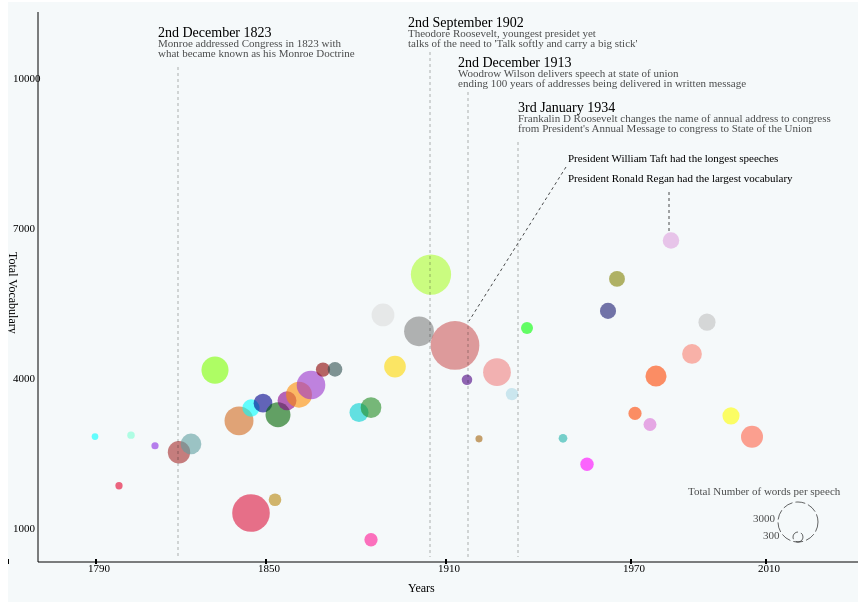
D3 v3 page, settled after 480 driven frames (8 s of simulated time); the page loaded 1 data file(s).


        var yScaleFactor = 20;
        
        function getData(){
            d3.csv('President_database1.csv', function(d){
                data=d;
                draw();
                president();
            })
        }
        
        function draw(){
            var starting_year =  1760;
            var radiusscaleFactor = 450;
            var yearxshift = 3;
            var links = ['http://cdn.history.com/sites/2/2013/11/George_Washington-B.jpeg','http://cdn.history.com/sites/2/2013/11/John_Adams-B.jpeg','http://cdn.history.com/sites/2/2013/11/Thomas_Jefferson-B.jpeg','http://cdn.history.com/sites/2/2013/11/James_Madison-B.jpeg','http://cdn.history.com/sites/2/2013/11/James_Monroe-B.jpeg','http://cdn.history.com/sites/2/2013/11/John_Quincy_Adams-B.jpeg','http://cdn.history.com/sites/2/2013/11/Andrew_Jackson-B.jpeg','http://cdn.history.com/sites/2/2013/11/Martin_Van_Buren-B.jpeg','http://cdn.history.com/sites/2/2013/11/William_Henry_Harrison-B.jpeg','http://cdn.history.com/sites/2/2013/11/John_Tyler-B.jpeg','http://cdn.history.com/sites/2/2013/11/James_K_Polk-B.jpeg','http://cdn.history.com/sites/2/2013/11/Zachary_Taylor-B.jpeg','http://cdn.history.com/sites/2/2013/11/Millard_Fillmore-B.jpeg','http://cdn.history.com/sites/2/2013/11/Franklin_Pierce-B.jpeg','http://cdn.history.com/sites/2/2013/11/James_Buchanan-B.jpeg','http://cdn.history.com/sites/2/2013/11/Abraham_Lincoln_Hero_Chair-B.jpeg','http://cdn.history.com/sites/2/2013/11/Andrew_Johnson-B.jpeg','http://cdn.history.com/sites/2/2013/11/lithograph-ulysses-grant-B.jpeg','http://cdn.history.com/sites/2/2013/11/Rutherford_B_Hayes-B.jpeg','http://cdn.history.com/sites/2/2013/11/James_A_Garfield-B.jpeg','http://cdn.history.com/sites/2/2013/11/Chester_A_Arthur-B.jpeg','http://cdn.history.com/sites/2/2013/11/Grover_Cleveland-B.jpeg','http://cdn.history.com/sites/2/2013/11/Benjamin_Harrison-B.jpeg','http://cdn.history.com/sites/2/2013/11/William_McKinley-B.jpeg','http://cdn.history.com/sites/2/2013/11/Theodore_Roosevelt-B.jpeg','http://cdn.history.com/sites/2/2013/11/William_Howard_Taft-B.jpeg','http://cdn.history.com/sites/2/2013/11/Woodrow_Wilson-B.jpeg','http://cdn.history.com/sites/2/2013/11/Warren_G_Harding-B.jpeg','http://cdn.history.com/sites/2/2013/11/Calvin_Coolidge-B.jpeg','http://cdn.history.com/sites/2/2013/11/Herbert_Hoover-B.jpeg','http://cdn.history.com/sites/2/2013/11/Franklin_Delano_Roosevelt-B.jpeg','http://cdn.history.com/sites/2/2013/11/Harry_Truman-B.jpeg','http://cdn.history.com/sites/2/2013/11/Dwight_D_Eisenhower-B.jpeg','http://cdn.history.com/sites/2/2013/11/John_F_Kennedy-B.jpeg','http://cdn.history.com/sites/2/2013/11/Lyndon_B_Johnson-B.jpeg','http://cdn.history.com/sites/2/2013/11/Richard_Nixon-B.jpeg','http://cdn.history.com/sites/2/2013/11/Gerald_Ford-B.jpeg','http://cdn.history.com/sites/2/2013/11/Jimmy_Carter-B.jpeg','http://cdn.history.com/sites/2/2013/11/Ronald_Reagan-B.jpeg','http://cdn.history.com/sites/2/2013/11/George_Herbert_Walker_Bush-B.jpeg','http://cdn.history.com/sites/2/2013/11/Bill_Clinton-B.jpeg','http://cdn.history.com/sites/2/2014/02/president-george-w-bush-B.jpeg','http://cdn.history.com/sites/2/2013/11/Barack_Obama-B.jpeg']
            
//Graphics svg
            var target = d3.select("#Graphics");
            /*target.append("rect")
                .attr("width", 20)
                .attr("height", 700)
                .attr("x", "400")
                .attr("y", 10)
                .attr("fill", "red")
                .attr("fill-opacity",.2);*/
            
            target.selectAll(".speeches")
                .data(data)
                .enter().append("circle")
                .attr("cx", function(d,i){
                    return (+d['Starting Year']-starting_year)*yearxshift;
                    })
                .attr("cy", function(d,i){
                    return  580- +d['Total Unique Words']/yScaleFactor;
                    })
                .attr("r", function(d,i){
                    return +d['Total Words']/ (+d['Number of Speeches']*radiusscaleFactor);
                    })
                .attr("id", function(d,i){
                    return d['President Name'].replace(/ /g,"_");
                    })
                .attr("fill-opacity", 0.6) 
                .attr("fill", function(d,i){
                    return d['Color'];
                    })
                .on("mouseover", function(d,i){
                    d3.selectAll("circle")
                    .each(function(d,j){
                        if( j != i){
                            d3.select(this).attr("fill-opacity", 0.2);
                            }
                        });
                
                    d3.select("#image")
                    .attr("src", links[i])
                    .attr("width", 70)
                    .attr("height", 100);
                
                    d3.select("#Pred_Name").text(d[i,'President Name']);
                    d3.select("#Years").text(d[i,'Year']);
                    d3.select("#Num_Speeches").text(+d[i, 'Number of Speeches']);
                    d3.select("#Tot_Words").text(+d[i, 'Total Words']);
                
                    d3.select("#floater")
                    //.style("top",circle.attr("cy") + "px")
                    //.style("left",circle.attr("cx") + "px")
                    .style("top", d3.event.pageY + "px")
                    .style("left", d3.event.pageX + "px")
                    .style("visibility","visible");
                
                    /*d3.select("#connector1")
                    .attr("x1",180)
                    .attr("x2",d3.event.pageX + "px")
                    .attr("y1",80)
                    .attr("y2",80)
                    .attr('visibility','visible')
                    .style("stroke-dasharray", ("3,3"));
                    
                    d3.select("#connector2")
                    .attr("x1",d3.event.pageX + "px")
                    .attr("x2",d3.event.pageX + "px")
                    .attr("y1",0)
                    .attr('visibility','visible')
                    .attr("y2",d3.event.pageY + "px")
                    .style("stroke-dasharray", ("3,3"));*/
                    })
                
                .on("mouseout", function(d,i){
                    d3.selectAll("circle")
                    .each(function(d,j){
                        if(j != i){
                            d3.select(this)
                            .attr("fill-opacity",0.6);
                            }
                        });
                    d3.select('#floater')
                    .style('visibility','hidden');
                    /*d3.select('#connector1')
                    .style('visibility','hidden');
                    d3.select('#connector2')
                    .style('visibility','hidden');*/
                    });
//axes            
            target.append("line")
                .attr("x1", 30).attr("y1", 560)
                .attr("x2", 850).attr("y2", 560)
                .attr("stroke-width",1)
                .attr("stroke", "black");

            target.append("line")
                .attr("x1", 30).attr("y1", 10)
                .attr("x2", 30).attr("y2", 560)
                .attr("stroke-width",1)
                .attr("stroke", "black");
//X-ticks            
            target.selectAll(".ticktext")
                .data(data).enter()
                .append("text")
                .text(function(d,i){
                     if(d['ticks'] == "" ){
                        return "";
                    }
                    else{
                        return +d['ticks'];
                    }
                })
                .attr("x", function(d){
                    if(d['ticks'] == "" ){
                        return "";
                    }
                    else{
                        return +d['position'];
                    }
                })
                .attr("y", 570)
                .attr("fill", "black")
                .attr("font-size", 11)
                .attr("text-weight","bold")
                .attr("text-anchor", "center");
            
            target.selectAll(".tickmarks")
                .data(data).enter()
                .append("line")
                .attr("x1", function(d,i){
                    if(d['ticks'] == "" ){
                        return "";
                    }
                    else{
                        return +d['position']+8;
                    }
                })
                .attr("x2", function(d,i){
                  if(d['ticks'] == "" ){
                        return "";
                    }
                    else{
                        return +d['position']+8;
                    }
                })
                .attr("y1", 557)
                .attr("y2", 562)
                .attr("stroke-width", 2)
                .attr("stroke", "black");
            
            target.append("text")
                .text("Years")
                .attr("x", 400)
                .attr("y", 590)
                .attr("text-anchor", "start")
                .attr("text-weight", "bold")
                .attr("font-size", 12)
                .attr("fill", "black");
            
//Y-ticks
            target.append("text")
                .text("Total Vocabulary")
                .attr("x", 5)
                .attr("y", 250)
                .attr("id", "y_text")
                .attr("text-anchor", "start")
                .attr("text-weight", "bold")
                .attr("font-size", 12)
                .attr("fill", "black")
                .attr("writing-mode", "tb");
            
             target.selectAll(".yticktext")
                .data(data).enter()
                .append("text")
                .attr("id", "yticks")
                .text(function(d,i){
                    if(d['ticks'] == ""){
                        return "";
                    }
                    else{
                        return +d['y_ticks'];
                    }
                })
                .attr("y", function(d,i){
                    if(d['ticks'] == ""){
                        return "";
                    }
                    else{
                        return +d['y_position'];
                    }
                })
                .attr("x", 5)
                .attr("fill", "black")
                .attr("font-size", 11)
                .attr("text-weight","bold")
                .attr("text-anchor", "center");
            
// 1st Annotation in the graph            
            target.append("line")
                .attr("class","annotation_line")
                .attr("x1", 170).attr("y1", 65)
                .attr("x2", 170).attr("y2", 555)
                .style("stroke-dasharray", ("3,3"));
            
             target.append("text")
                 .text("2nd December 1823")
                 .attr("x",150).attr("y", 35)
                 .attr("text-anchor", "start")
                 .attr("text-weight","bold")
                 .attr("font-family", "roboto:100")
                 .attr("fill", "black")
                 .attr("font-size", 14);
             
             target.append("text")
                 .text("Monroe addressed Congress in 1823 with")
                 .attr("x",150).attr("y", 45)
                 .attr("text-anchor", "start")
                 .attr("font-family", "roboto:100")
                 .attr("fill", "black")
                 .attr("fill-opacity", .7)
                 .attr("font-size", 11);
            
            target.append("text")
                .text("what became known as his Monroe Doctrine")
                .attr("x",150).attr("y", 55)
                .attr("text-anchor", "start")
                .attr("font-family", "roboto:100")
                .attr("fill", "black")
                .attr("fill-opacity", .7)
                .attr("font-size", 11);

//2nd Annotation
            target.append("line")
                .attr("class","annotation_line")
                .attr("x1", 422).attr("y1", 50)
                .attr("x2", 422).attr("y2", 555)
                .style("stroke-dasharray", ("3,3"));

             target.append("text")
                .text("2nd September 1902")
                .attr("x",400).attr("y", 25)
                .attr("text-anchor", "start")
                .attr("text-weight","bold")
                .attr("font-family", "roboto:100")
                .attr("fill", "black")
                .attr("font-size", 14);
             
             target.append("text")
                .text("Theodore Roosevelt, youngest presidet yet")
                .attr("x",400).attr("y", 35)
                .attr("text-anchor", "start")
                .attr("font-family", "roboto:100")
                .attr("fill", "black")
                .attr("fill-opacity", .7)
                .attr("font-size", 11);

            target.append("text")
                .text("talks of the need to 'Talk softly and carry a big stick'")
                .attr("x",400).attr("y", 45)
                .attr("text-anchor", "start")
                .attr("font-family", "roboto:100")
                .attr("fill", "black")
                .attr("fill-opacity", .7)
                .attr("font-size", 11);
            
//3rd Annotation
            target.append("line")
                .attr("class","annotation_line")
                .attr("x1", 460).attr("y1", 90)
                .attr("x2", 460).attr("y2", 555)
                .style("stroke-dasharray", ("3,3"));
            
             target.append("text")
                .text("2nd December 1913")
                .attr("x",450).attr("y", 65)
                .attr("text-anchor", "start")
                .attr("text-weight","bold")
                .attr("font-family", "roboto:100")
                .attr("fill", "black")
                .attr("font-size", 14);
             
             target.append("text")
                .text("Woodrow Wilson delivers speech at state of union")
                .attr("x",450).attr("y", 75)
                .attr("text-anchor", "start")
                .attr("font-family", "roboto:100")
                .attr("fill", "black")
                .attr("fill-opacity", .7)
                .attr("font-size", 11);

            target.append("text")
                .text("ending 100 years of addresses being delivered in written message")
                .attr("x",450).attr("y", 85)
                .attr("text-anchor", "start")
                .attr("font-family", "roboto:100")
                .attr("fill", "black")
                .attr("fill-opacity", .7)
                .attr("font-size", 11);
            
//4th Annotation
            target.append("line")
                .attr("class","annotation_line")
                .attr("x1", 510).attr("y1", 140)
                .attr("x2", 510).attr("y2", 555)
                .style("stroke-dasharray", ("3,3"));
            
             target.append("text")
                .text("3rd January 1934")
                .attr("x", 510).attr("y", 110)
                .attr("text-anchor", "start")
                .attr("text-weight","bold")
                .attr("font-family", "roboto:100")
                .attr("fill", "black")
                .attr("font-size", 14);
             
             target.append("text")
                .text("Frankalin D Roosevelt changes the name of annual address to congress")
                .attr("x", 510).attr("y", 120)
                .attr("text-anchor", "start")
                .attr("font-family", "roboto:100")
                .attr("fill", "black")
                .attr("fill-opacity", .7)
                .attr("font-size", 11);

            target.append("text")
                .text("from President's Annual Message to congress to State of the Union")
                .attr("x", 510).attr("y", 130)
                .attr("text-anchor", "start")
                .attr("font-family", "roboto:100")
                .attr("fill", "black")
                .attr("fill-opacity", .7)
                .attr("font-size", 11);
            
//key highlights
//William Taft
            target.append("text")
                .text("President William Taft had the longest speeches")
                .attr("class", "key_insight_text")
                .attr("id","key_insight1")
                .attr("x", 560).attr("y", 160)
                .attr("text-weight", "bold")
                .attr("font-size", 11);
            
            target.append("line")
                .attr("x1", 558).attr("y1",165)
                .attr("x2", 461).attr("y2", 319)
                .attr("id", "line1")
                .attr("stroke-width",1)
                .style("stroke-dasharray", ("3,3"))
                .attr("stroke-opacity", .7)
                .attr("stroke", "black");
            
//Ronald Regan
            target.append("text")
                .text("President Ronald Regan had the largest vocabulary")
                .attr("class", "key_insight_text")
                .attr("id","key_insight2")
                .attr("x", 560).attr("y", 180)
                .attr("text-weight", "bold")
                .attr("font-size", 11);

            target.append("line")
                .attr("x1", 661).attr("y1",190)
                .attr("x2", 661).attr("y2", 232)
                .attr("id", "line2")
                .attr("stroke-width",1)
                .style("stroke-dasharray", ("3,3"))
                .attr("stroke-opacity", .7)
                .attr("stroke", "black");

//Lyndon Jhonson
            target.append("text")
                .text("President Lyndon Jhonson had the least diversed vocabulary per speech")
                .attr("class", "key_insight_text")
                .attr("id","key_insight3")
                .attr("x", 145).attr("y", 530)
                .attr("text-weight", "bold")
                .attr("visibility", "hidden")
                .attr("font-size", 11);
            
            target.append("line")
                .attr("x1", 450).attr("y1",527)
                .attr("x2", 599).attr("y2", 501)
                .attr("id", "line3")
                .attr("stroke-width",1)
                .style("stroke-dasharray", ("3,3"))
                .attr("stroke-opacity", .7)
                .attr("stroke", "black")
                .attr("visibility","hidden");
            
//millard Filmore            
            target.append("text")
                .text("President Millard Filmore had the most diversed vocabulary per speech")
                .attr("class", "key_insight_text")
                .attr("id","key_insight4")
                .attr("x", 45).attr("y", 100)
                .attr("text-weight", "bold")
                .attr("visibility", "hidden")
                .attr("font-size", 11);
            
            target.append("line")
                .attr("x1", 220).attr("y1",105)
                .attr("x2", 260).attr("y2", 135)
                .attr("id", "line4")
                .attr("stroke-width",1)
                .style("stroke-dasharray", ("3,3"))
                .attr("stroke-opacity", .5)
                .attr("stroke", "black")
                .attr("visibility","hidden");
            
//Warren Harding            
            target.append("text")
                .text("14th June 1922")
                .attr("x", 560).attr("y", 300)
                .attr("id", "key_insight6")
                .attr("text-anchor", "start")
                .attr("text-weight","bold")
                .attr("font-family", "roboto:100")
                .attr("fill", "black")
                .attr("visibility", "hidden")
                .attr("font-size", 14);
            
            target.append("text")
                .text("President Warren Harding becomes the first")
                .attr("id","key_insight5")
                .attr("class", "key_insight_text")
                .attr("x", 560).attr("y", 310)
                .attr("visibility", "hidden")
                .attr("fill-opacity", .7)
                .attr("font-size", 11);
            
            target.append("text")
                .text("President to be heard on Radio")
                .attr("id","key_insight7")
                .attr("class", "key_insight_text")
                .attr("x", 560).attr("y", 320)
                .attr("visibility", "hidden")
                .attr("fill-opacity", .7)
                .attr("font-size", 11);
            
            target.append("line")
                .attr("x1", 560).attr("y1",315)
                .attr("x2", 471).attr("y2", 430)
                .attr("id", "line5")
                .attr("stroke-width",1)
                .style("stroke-dasharray", ("3,3"))
                .attr("stroke-opacity", .5)
                .attr("stroke", "black")
                .attr("visibility","hidden");
            
//Legend            
            target.append("text")
            .text("Total Number of words per speech")
            .attr("x",680).attr("y", 493)
            .attr("text-anchor", "start")
            .attr("font-family", "roboto:100")
            .attr("fill", "black")
            .attr("fill-opacity", .7)
            .attr("font-size", 11);
            
            target.append("circle")
            .attr("cx", 790)
            .attr("cy", 520)
            .attr("r", 20)
            .style("stroke-dasharray", ("10,3"))
            .style("stroke", "black")
            .attr("stroke-opacity", .6)
            .style("fill", "none");
            
            target.append("circle")
            .attr("cx", 790)
            .attr("cy", 535)
            .attr("r", 5)
            .style("stroke-dasharray", ("10,3"))
            .style("stroke", "black")
            .attr("stroke-opacity", .6)
            .style("fill", "none");
            
            target.append("text")
            .text("3000")
            .attr("x",745)
            .attr("y", 520)
            .attr("text-anchor", "start")
            .attr("font-family", "roboto:100")
            .attr("fill", "black")
            .attr("fill-opacity", .7)
            .attr("font-size", 11);
            
            target.append("text")
            .text("300")
            .attr("x",755)
            .attr("y", 537)
            .attr("text-anchor", "start")
            .attr("font-family", "roboto:100")
            .attr("fill", "black")
            .attr("fill-opacity", .7)
            .attr("font-size", 11);
        }
        
        function president(){
            d3.select("#President_name").selectAll("option")
                .data(d3.map(data, function(d) {return d["President Name"];}).keys())
                .enter().append("option")
                .text(function(d) {return d;})
                .attr("value",function(d) {return d;});
        }
        
        function newvocab(){
            d3.selectAll("circle").data(data).attr("cy",function(d){   
                return (580 - (+d['Total Unique Words']/(+d['Number of Speeches']*1.1)));
            });
            d3.select("#y_text").text("Vocabulary per speech");
            d3.select("#line1")
                .attr("x1", 558).attr("y1",165)
                .attr("x2", 461).attr("y2", 187);
            d3.select("#key_insight2")
                .attr("visibility", "hidden");
            d3.select("#line2")
                .attr("visibility", "hidden");
            d3.select("#key_insight3")
                .attr("visibility", "visible");
            d3.select("#line3")
                .attr("visibility", "visible");
            d3.select("#key_insight4")
                .attr("visibility", "visible");
            d3.select("#line4")
                .attr("visibility", "visible");
            d3.select("#key_insight5")
                .attr("visibility", "visible");
            d3.select("#key_insight6")
                .attr("visibility", "visible");
            d3.select("#key_insight7")
                .attr("visibility", "visible");
            d3.select("#line5")
                .attr("visibility", "visible");
            /*d3.selectAll("#yticks")
                .data(data).enter()
                .text(function(d,i){
                    if(d['ticks'] == ""){
                        return "";
                    }
                    else{
                        return +d['y_ticksnew'];
                    }
                });*/
        }
        
        function vocab(){
            d3.selectAll("circle").data(data).attr("cy",function(d){   
                return (580 - +d['Total Unique Words']/yScaleFactor);
            });
            d3.select("#y_text").text("Total Vocabulary");
            d3.select("#line1").attr("x1", 558).attr("y1",165)
                .attr("x2", 461).attr("y2", 319);
            d3.select("#key_insight2")
                .attr("visibility", "visible");
            d3.select("#line2")
                .attr("visibility", "visible");
            d3.select("#key_insight3")
                .attr("visibility", "hidden");
            d3.select("#line3")
                .attr("visibility", "hidden");
            d3.select("#key_insight4")
                .attr("visibility", "hidden");
            d3.select("#line4")
                .attr("visibility", "hidden");
            d3.select("#key_insight5")
                .attr("visibility", "hidden");
            d3.select("#line5")
                .attr("visibility", "hidden");
            d3.select("#key_insight6")
                .attr("visibility", "hidden");
            d3.select("#key_insight7")
                .attr("visibility", "hidden");
            
        }
        
        function filter(key) {
            dimAll();
            var circles = d3.select("#"+key.replace(/ /g,"_"))
                .style("fill-opacity",1);
        //        .attr("r", "10");
        }
        
        function filterrect(key){
            dimAllrect();
            var rectangle = d3.select("#"+key)
                .style("opacity", 1);
        }
        
        function dimAllrect(){
            var rect = d3.selectAll("rect")
                .style("opacity", 0.01);
        }
        
        function dimAll() {
            var circles = d3.selectAll("circle")
                .style("fill-opacity",0.01);
        }
        
        function showAll() {
            var circles = d3.selectAll("circle")
                .style("fill-opacity",0.6);
        }
    

### data: President_database1.csv
Year, Total Unique Words, Total Words, Number of Speeches, Starting Year, President Name, Color, color Name, ticks, position, y_ticks, y_position, total_unique_words/number_of_speeches, y_ticksnew
1789-1796, 2908, 31529, 21, 1789, George Washington, #00FFFF, Aqua, , , , , 138.5, 
1797-1800, 1925, 14693, 9, 1797, John Adams, #E5002B, red, , , , , 213.9, 
1801-1809, 2937, 40211, 24, 1801, Thomas Jefferson, #7FFFD4, Aquamarine, , , , , 122.4, 
1809-1817, 2725, 33991, 21, 1809, James Madison, #8A2BE2, BlueViolet, , , , , 129.8, 
1817-1824, 2595, 50351, 10, 1817, James Monroe, #A52A2A, Brown, , , , , 259.5, 
1821-1828, 2761, 37269, 8, 1821, John Quincy Adams, #5F9EA0, CadetBlue, 1790, 80, 1000, 530, 345.1, 60
1829-1837, 4238, 158389, 26, 1829, Andrew Jackson, #7FFF00, Chartreuse, , , , , 163, 
1837-1841, 3223, 65102, 10, 1837, Martin Van Buren, #D2691E, Chocolate, , , , , 322.3, 
1841-1841, 1380, 8465, 1, 1841, William Harrison, #DC143C, Crimson, , , , , 1380, 
1841-1845, 3480, 70076, 18, 1841, John Tyler, #00FFFF, #Cyan, , , , , 193.3, 
1845-1849, 3577, 105272, 25, 1845, James Polk, #00008B, DarkBlue, , , , , 143.1, 
1849-1850, 1644, 11347, 4, 1849, Zachary Taylor, #B8860B, DarkGoldenRod, , , , , 411, 
1850-1852, 3346, 39294, 7, 1850, Millard Fillmore, #006400, DarkGreen, , , , , 478, 
1853-1856, 3626, 63780, 15, 1853, Franklin Pierce, #8B008B, DarkMagenta, , , , , 241.7, 
1857-1861, 3746, 81667, 14, 1857, James Buchanan, #FF8C00, DarkOrange, 1850, 250, 4000, 380, 267.6, 240
1861-1865, 3940, 96583, 15, 1861, Abraham Lincoln, #9932CC, DarkOrchid, , , , , 262.7, 
1865-1868, 4248, 99304, 31, 1865, Andrew Johnson, #8B0000, DarkRed, , , , , 137, 
1869-1877, 4252, 105151, 32, 1869, Ulysses Grant, #2F4F4F, DarkSlateGray, , , , , 132.9, 
1877-1881, 3390, 68584, 16, 1877, Rutherford Hayes, #00CED1, DarkTurquoise, , , , , 211.9, 
1881-1881, 845, 2985, 1, 1881, James Garfield, #FF1493, DeepPink, , , , , 845, 
1881-1884, 3487, 51146, 11, 1881, Chester Arthur, #228B22, ForestGreen, , , , , 317, 
1885-1897, 5341, 159249, 31, 1885, Grover Cleveland, #DCDCDC, Gainsboro, , , , , 172.3, 
1889-1893, 4308, 77983, 16, 1889, Benjamin Harrison, #FFD700, Gold, , , , , 269.2, 
1897-1901, 5014, 93789, 14, 1897, William McKinley, #808080, Gray, 1910, 430, 7000, 230, 358.1, 520
1901-1908, 6149, 199188, 22, 1901, Theodore Roosevelt, #ADFF2F, GreenYellow, , , , , 279.5, 
1909-1912, 4732, 120610, 11, 1909, William Taft, #CD5C5C, IndianRed, , , , , 430.2, 
1913-1920, 4046, 75598, 32, 1913, Woodrow Wilson, #4B0082, Indigo, , , , , 126.4, 
1917-1922, 2863, 28837, 18, 1917, Warren Harding, #A4620B, Dark Brown, , , , , 159.1, 
1923-1928, 4197, 74968, 12, 1923, Calvin Coolidge, #F08080, LightCoral, , , , , 349.8, 
1928-1932, 3758, 81027, 29, 1928, Herbert Hoover, #ADD8E6, LightBlue, , , , , 129.6, 
1933-1945, 5080, 131822, 49, 1933, Franklin Roosevelt, #00FF00, Lime, , , , , 103.7, 
1945-1953, 2874, 37179, 19, 1945, Harry Truman, #20B2AA, LightSeaGreen, , , , , 151.3, 
1953-1961, 2356, 18176, 6, 1953, Dwight Eisenhower, #FF00FF, Magenta, 1970, 615, 10000, 80, 392.7, 700
1960-1963, 5422, 163065, 45, 1960, John Kennedy, #191970, MidnightBlue, , , , , 120.5, 
1963-1969, 6062, 253585, 71, 1963, Lyndon Johnson, #808000, Olive, , , , , 85.38, 
1969-1974, 3371, 68394, 23, 1969, Richard Nixon, #FF4500, Orange, , , , , 146.6, 
1974-1977, 3150, 40851, 14, 1974, Gerald Ford, #DA70D6, Orchid, , , , , 225, 
1976-1981, 4118, 103771, 22, 1976, Jimmy Carter, #FF4500, OrangeRed, , , , , 187.2, 
1981-1989, 6830, 219135, 59, 1981, Ronald Reagan, #DDA0DD, Plum, 2010, 750, , , 115.8, 
1988-1993, 4561, 102214, 23, 1988, George H. W. Bush, #FA8072, Salmon, , , , , 198.3, 
1993-2001, 5197, 150100, 39, 1993, Bill Clinton, #C0C0C0, Silver, , , , , 133.3, 
2001-2009, 3323, 46159, 12, 2001, George W. Bush, #FFFF00, Yellow, , , , , 276.9, 
2008-2010, 2904, 34632, 7, 2008, Barack Obama, #FF6347, Tomato, , , , , 414.9, 